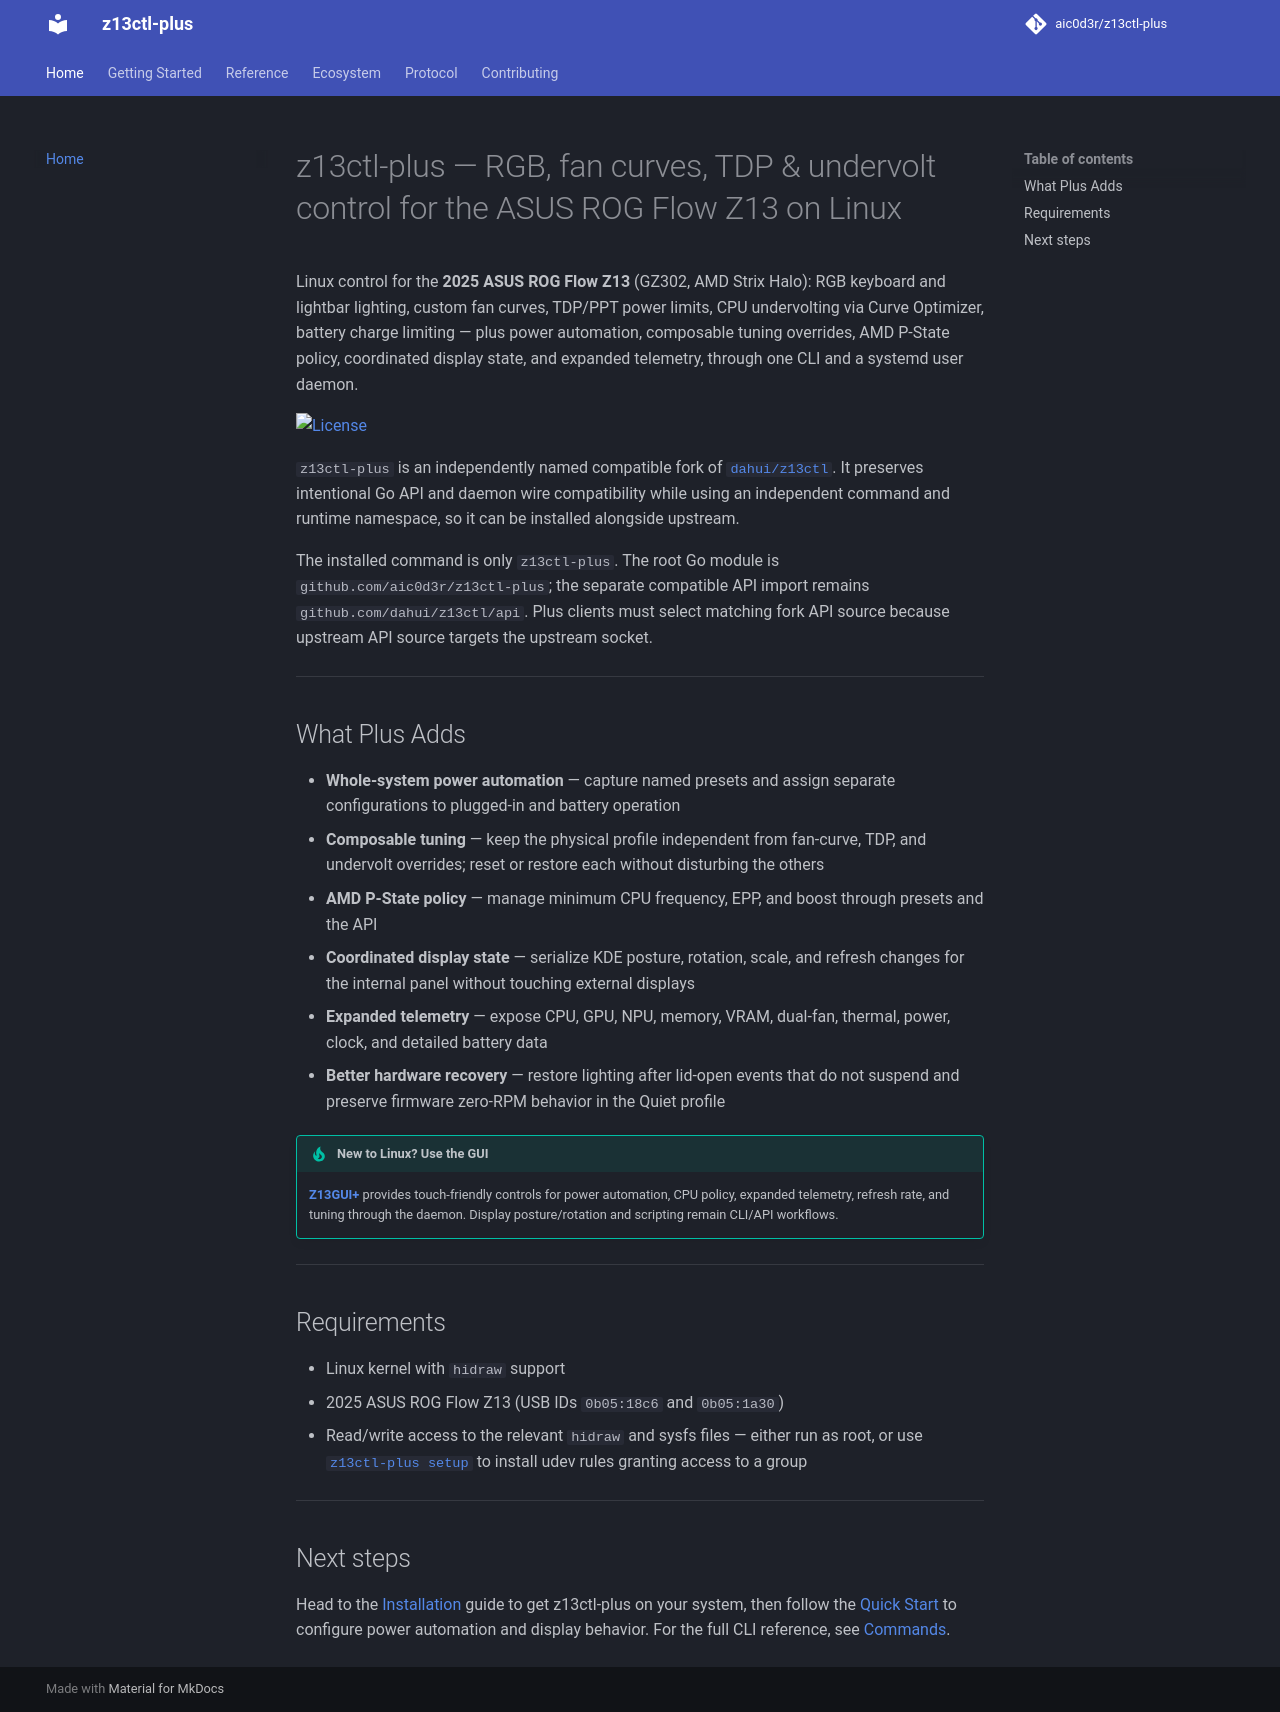

repository: aic0d3r/z13ctl-plus · page: index.html · generator: mkdocs

# z13ctl-plus — RGB, fan curves, TDP & undervolt control for the ASUS ROG Flow Z13 on Linux

Linux control for the **2025 ASUS ROG Flow Z13** (GZ302, AMD Strix Halo): RGB keyboard and
lightbar lighting, custom fan curves, TDP/PPT power limits, CPU undervolting
via Curve Optimizer, battery charge limiting — plus power automation,
composable tuning overrides, AMD P-State policy, coordinated display state,
and expanded telemetry, through one CLI and a systemd user daemon.

[![License](https://img.shields.io/badge/license-Apache%202.0-blue.svg)](https://github.com/aic0d3r/z13ctl-plus/blob/main/LICENSE)

`z13ctl-plus` is an independently named compatible fork of
[`dahui/z13ctl`](https://github.com/dahui/z13ctl). It preserves intentional Go
API and daemon wire compatibility while using an independent command and runtime
namespace, so it can be installed alongside upstream.

The installed command is only `z13ctl-plus`. The root Go module is
`github.com/aic0d3r/z13ctl-plus`; the separate compatible API import remains
`github.com/dahui/z13ctl/api`. Plus clients must select matching fork API source
because upstream API source targets the upstream socket.

---

## What Plus Adds

- **Whole-system power automation** — capture named presets and assign separate
  configurations to plugged-in and battery operation
- **Composable tuning** — keep the physical profile independent from fan-curve,
  TDP, and undervolt overrides; reset or restore each without disturbing the others
- **AMD P-State policy** — manage minimum CPU frequency, EPP, and boost through
  presets and the API
- **Coordinated display state** — serialize KDE posture, rotation, scale, and
  refresh changes for the internal panel without touching external displays
- **Expanded telemetry** — expose CPU, GPU, NPU, memory, VRAM, dual-fan, thermal,
  power, clock, and detailed battery data
- **Better hardware recovery** — restore lighting after lid-open events that do
  not suspend and preserve firmware zero-RPM behavior in the Quiet profile

!!! tip "New to Linux? Use the GUI"
    **[Z13GUI+](https://github.com/aic0d3r/z13gui-plus)** provides touch-friendly
    controls for power automation, CPU policy, expanded telemetry, refresh rate,
    and tuning through the daemon. Display posture/rotation and scripting remain
    CLI/API workflows.

---

## Requirements

- Linux kernel with `hidraw` support
- 2025 ASUS ROG Flow Z13 (USB IDs `0b05:18c6` and `0b05:1a30`)
- Read/write access to the relevant `hidraw` and sysfs files — either run as root,
  or use [`z13ctl-plus setup`](commands.md#setup) to install udev rules granting access
  to a group

---

## Next steps

Head to the [Installation](installation.md) guide to get z13ctl-plus on your system,
then follow the [Quick Start](getting-started.md) to configure power automation
and display behavior. For the full CLI reference, see [Commands](commands.md).
